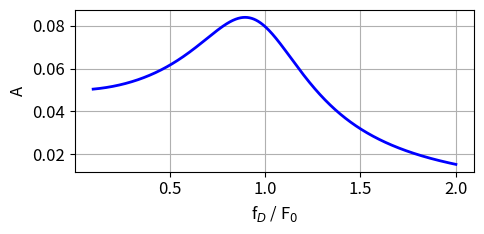

This figure's Python source:
# -*- coding: utf-8 -*-
"""
Oct 2026         sim001.py

VIBRATIONS

Ian Cooper
 https://d-arora.github.io/Doing-Physics-With-Matlab/

Documentation
    https://d-arora.github.io/Doing-Physics-With-Matlab/pyDocs/sim001.py

"""

import matplotlib.pyplot as plt
import numpy as np
from scipy.integrate import solve_ivp, odeint, simpson
from numpy import pi, arange, linspace, zeros, array, ones, sqrt, exp, cos, sin 
import time

tStart = time.time()
plt.close('all')

#%% Define parameters
# Grid steps
N = 999
# Max driving force
Fmax = 1
# Frequency range
f1 = 0.1; f2 = 2
# Mass [kg]
m = 0.50666 
# Spring constant [N/m] 
k = 20.0  # Spring constant
# Damping coefficient [kg/s]
b = 2

#%% Calculations
w0 = sqrt(k/m)
f0 = w0/(2*pi)
fD = linspace(f1,f2,N)

wD = 2*pi*fD
A = Fmax / sqrt((k-m*wD**2)**2 + (b*wD)**2)

Find = np.where(A == max(A))
Apeak = A[Find] 
fPeak = fD[Find]

#%% Response 
xP = fD/f0; yP = A
txtX = 'f$_D$ / F$_0$'; txtY = 'A'
plt.rcParams['font.size'] = 12
fig1, ax = plt.subplots(nrows=1, ncols=1,figsize = (5,2.5))
ax.set_xlabel(txtX)
ax.set_ylabel(txtY)
ax.grid()
ax.plot(xP,yP,'b',lw = 2)
fig1.tight_layout()

fig1.savefig('a1.png')

#%%
tExe = time.time() - tStart
print('  ')
print('Execution time = %0.2f s' %tExe)
